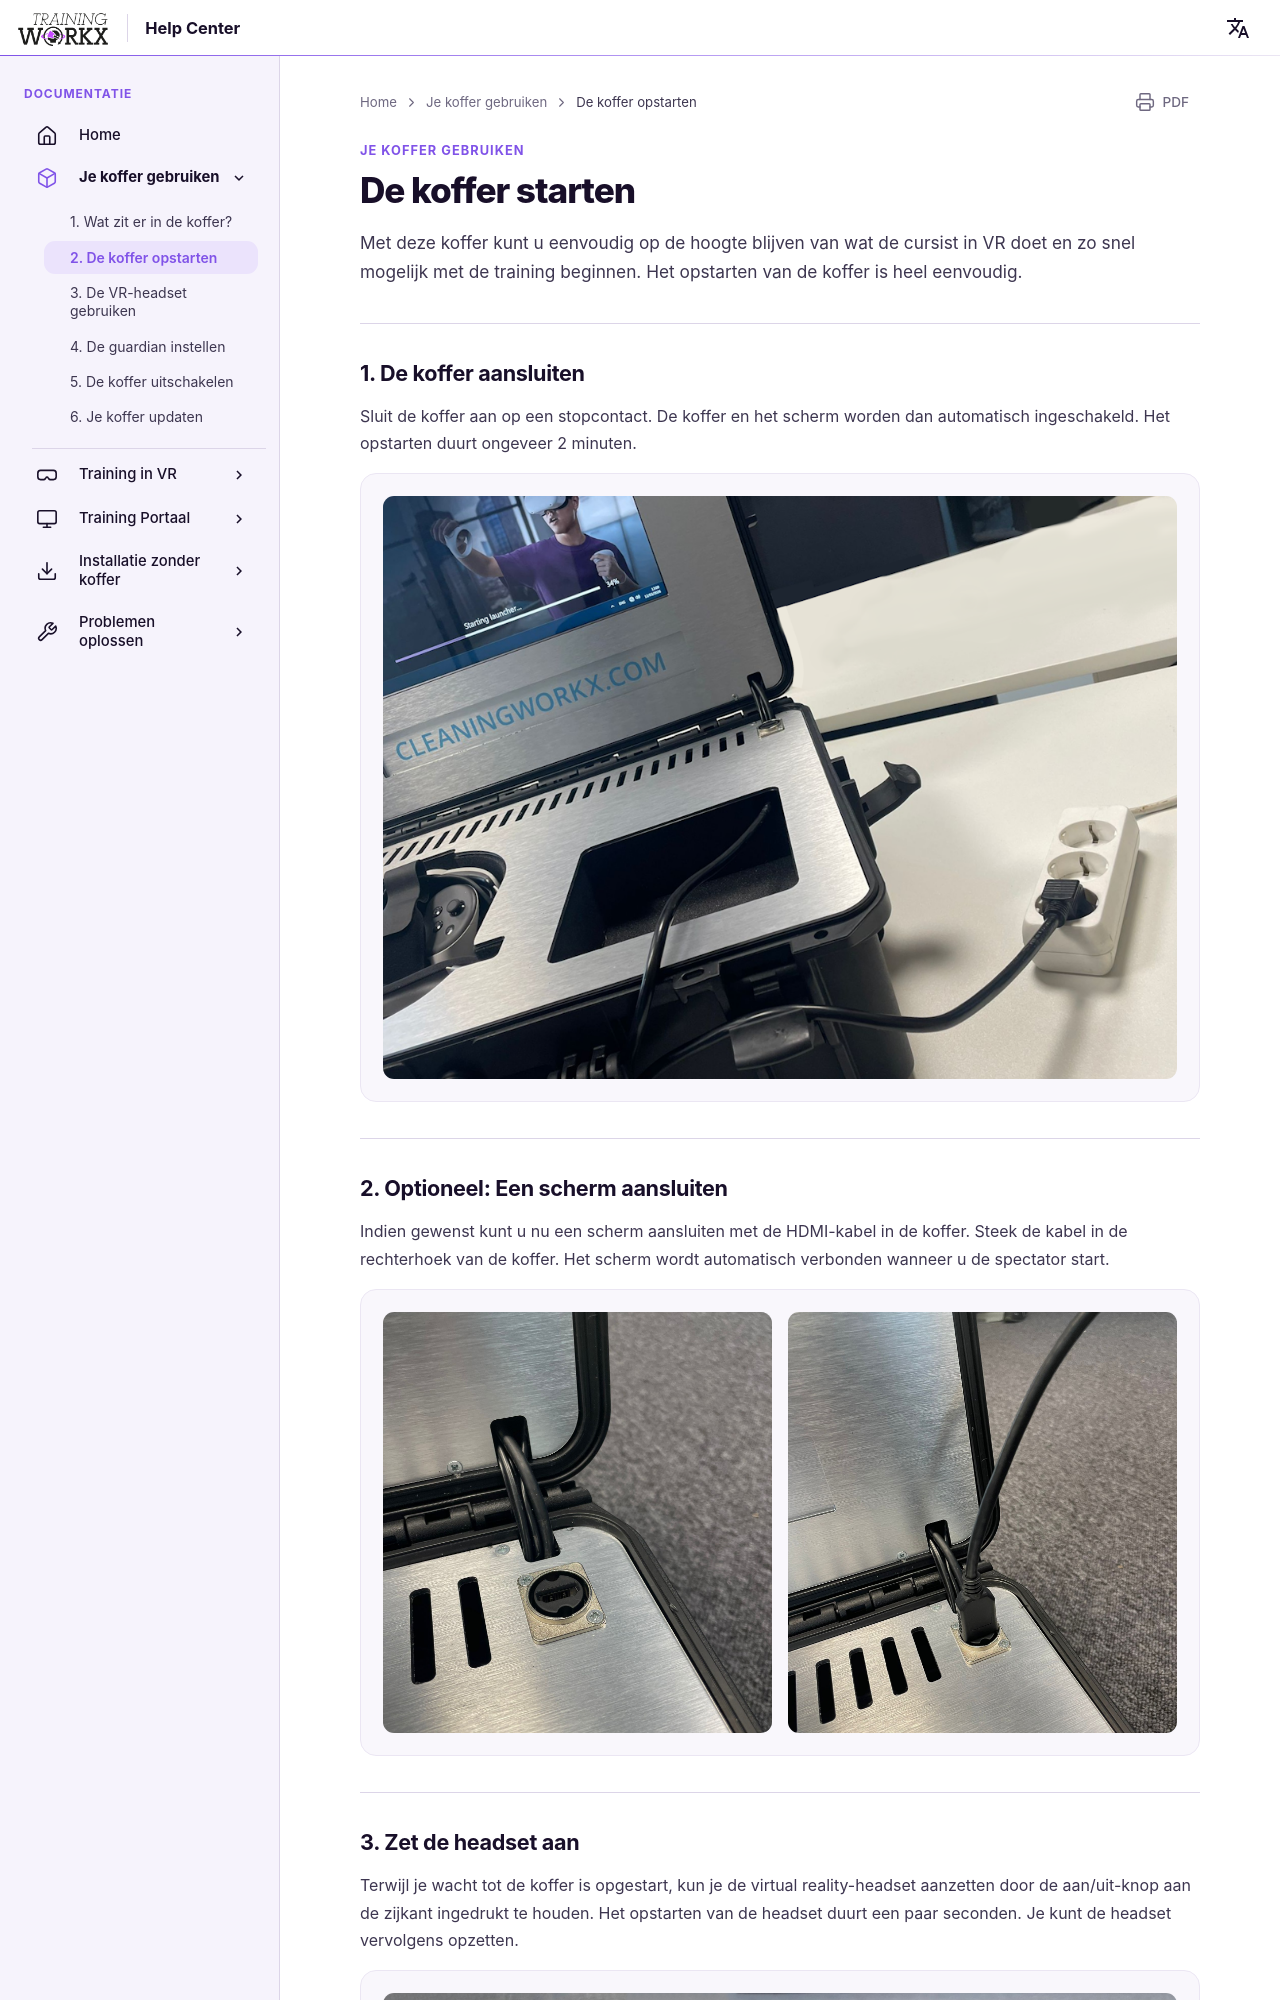

repository: LogisticWorkx/Documentation · page: nl/UsingYourBox/2-starting-the-box/index.html · generator: mkdocs

# De koffer starten

Met deze koffer kunt u eenvoudig op de hoogte blijven van wat de cursist in VR doet en zo snel mogelijk met de training beginnen. Het opstarten van de koffer is heel eenvoudig.

---

## 1. De koffer aansluiten

Sluit de koffer aan op een stopcontact. De koffer en het scherm worden dan automatisch ingeschakeld. Het opstarten duurt ongeveer 2 minuten.

![koffer aangesloten](../assets/box-plugged-in.png)

---

## 2. Optioneel: Een scherm aansluiten

Indien gewenst kunt u nu een scherm aansluiten met de HDMI-kabel in de koffer. Steek de kabel in de rechterhoek van de koffer. Het scherm wordt automatisch verbonden wanneer u de spectator start.

![HDMI-ingang leeg](../assets/hdmi-empty.jpeg) ![HDMI aangesloten](../assets/hdmi-pluggedin.jpeg)

---
